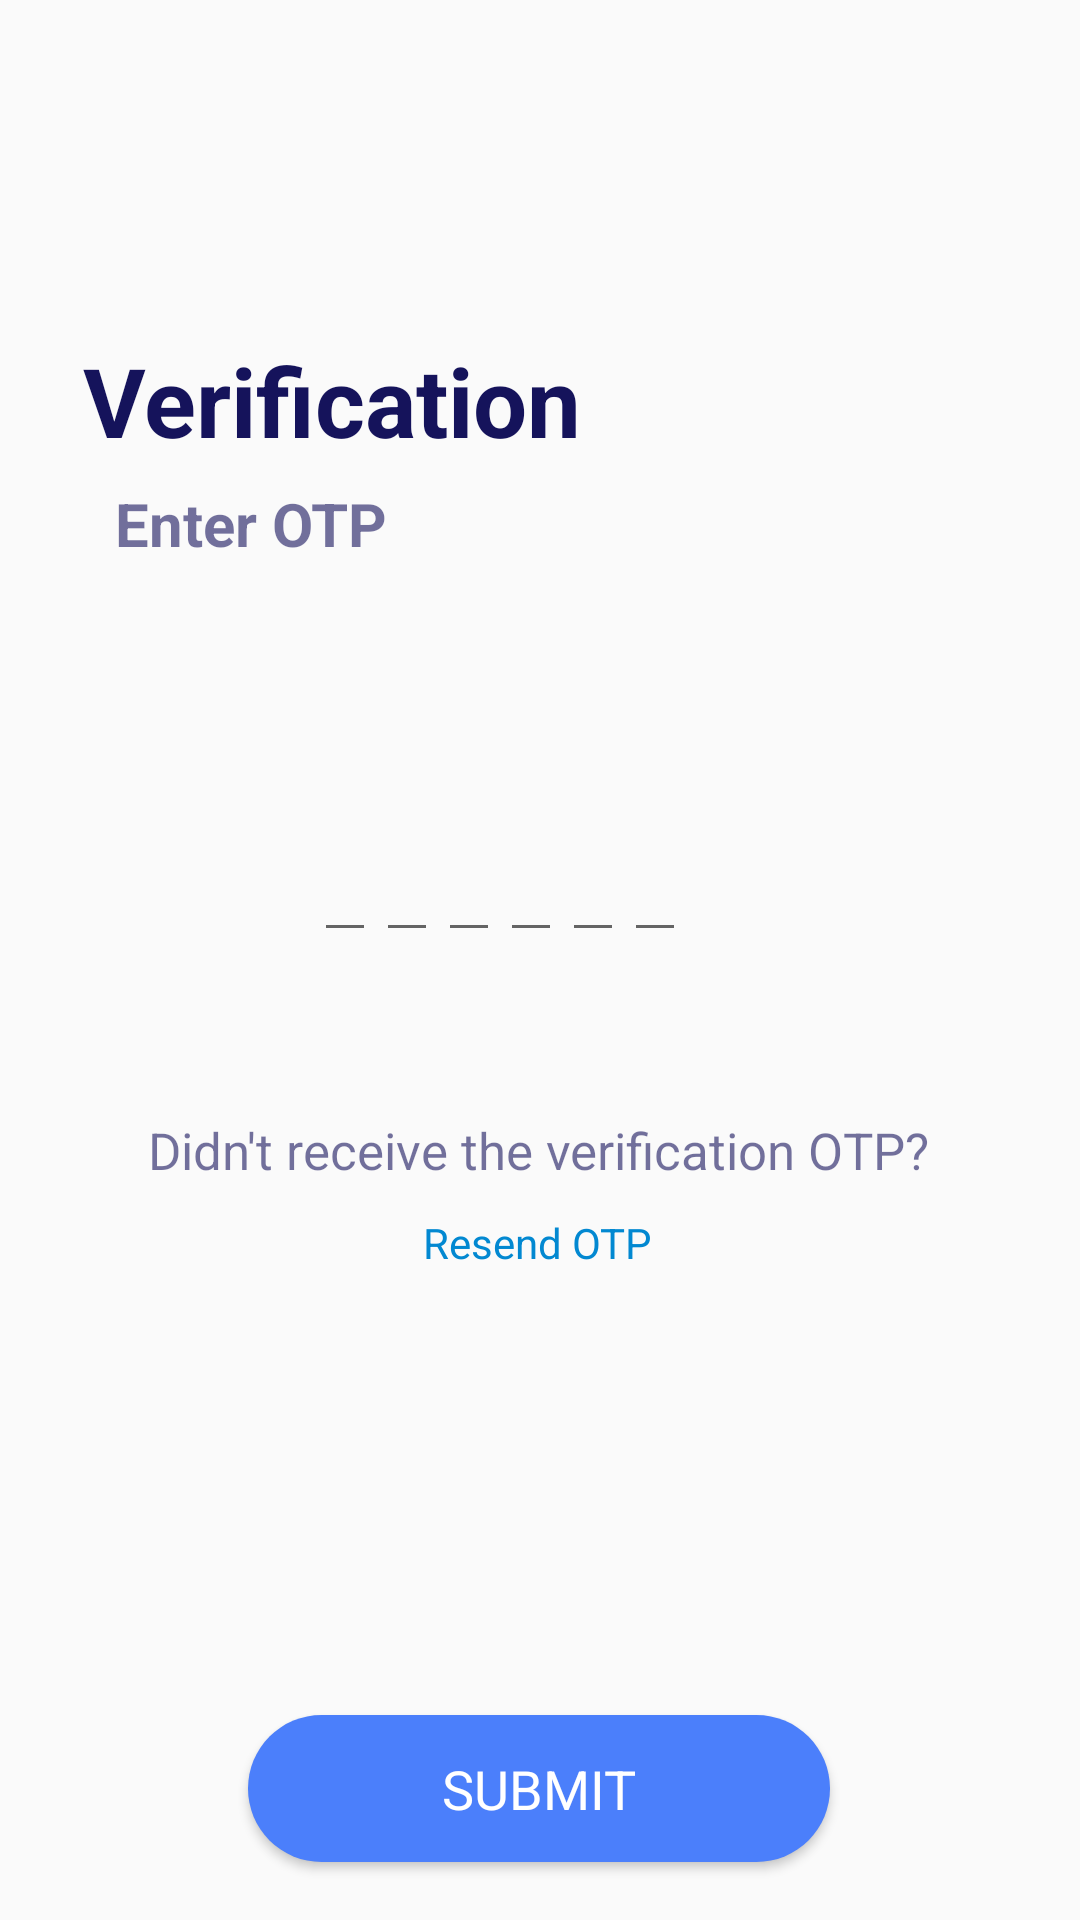

Write the Android layout XML for this screen, with the resource values it uses.
<!-- AndroidManifest.xml: application theme AppTheme -->
<!-- res/layout/activity_verification.xml -->
<?xml version="1.0" encoding="utf-8"?>
<androidx.constraintlayout.widget.ConstraintLayout xmlns:android="http://schemas.android.com/apk/res/android"
    xmlns:app="http://schemas.android.com/apk/res-auto"
    xmlns:tools="http://schemas.android.com/tools"
    android:layout_width="match_parent"
    android:layout_height="match_parent"
    android:orientation="vertical"
    tools:context=".AuthenticationActivity.VerificationActivity">


    <TextView
        android:id="@+id/textView5"
        android:layout_width="wrap_content"
        android:layout_height="wrap_content"
        android:layout_marginTop="112dp"
        android:fontFamily="EuropaNuova"
        android:text="@string/ver_txtverification"
        android:textColor="#15135B"
        android:textSize="32dp"
        android:textStyle="bold"
        app:layout_constraintEnd_toEndOf="parent"
        app:layout_constraintHorizontal_bias="0.142"
        app:layout_constraintStart_toStartOf="parent"
        app:layout_constraintTop_toTopOf="parent" />

    <TextView
        android:id="@+id/enterotptxt"
        android:layout_width="wrap_content"
        android:layout_height="wrap_content"
        android:layout_marginTop="6dp"
        android:fontFamily="EuropaNuova"
        android:text="@string/ver_enter_otp"
        android:textColor="#9915135B"
        android:textSize="20dp"
        android:textStyle="bold"
        app:layout_constraintEnd_toEndOf="parent"
        app:layout_constraintHorizontal_bias="0.142"
        app:layout_constraintStart_toStartOf="parent"
        app:layout_constraintTop_toBottomOf="@+id/textView5" />

    <LinearLayout
        android:id="@+id/otp"
        android:layout_width="150dp"
        android:layout_height="60dp"
        android:layout_centerHorizontal="true"
        android:layout_marginTop="72dp"
        android:orientation="horizontal"
        app:layout_constraintEnd_toEndOf="parent"
        app:layout_constraintHorizontal_bias="0.498"
        app:layout_constraintStart_toStartOf="parent"
        app:layout_constraintTop_toBottomOf="@+id/enterotptxt">

        <EditText
            android:id="@+id/otp1"
            android:layout_width="wrap_content"
            android:layout_height="wrap_content"
            android:fontFamily="EuropaNuova-Regular"
            android:inputType="number"
            android:maxLength="1"
            android:textColor="#15135B"
            android:textSize="30dp" />

        <EditText
            android:id="@+id/otp2"
            android:layout_width="wrap_content"
            android:layout_height="wrap_content"
            android:fontFamily="EuropaNuova-Regular"
            android:inputType="number"
            android:maxLength="1"
            android:textColor="#15135B"
            android:textSize="30dp" />

        <EditText
            android:id="@+id/otp3"
            android:layout_width="wrap_content"
            android:layout_height="wrap_content"
            android:fontFamily="EuropaNuova-Regular"
            android:inputType="number"
            android:maxLength="1"
            android:textColor="#15135B"
            android:textSize="30dp" />

        <EditText
            android:id="@+id/otp4"
            android:layout_width="wrap_content"
            android:layout_height="wrap_content"
            android:fontFamily="EuropaNuova-Regular"
            android:inputType="number"
            android:maxLength="1"
            android:textColor="#15135B"
            android:textSize="30dp" />


        <EditText
            android:id="@+id/otp5"
            android:layout_width="wrap_content"
            android:layout_height="wrap_content"
            android:fontFamily="EuropaNuova-Regular"
            android:inputType="number"
            android:maxLength="1"
            android:textColor="#15135B"
            android:textSize="30dp" />

        <EditText
            android:id="@+id/otp6"
            android:layout_width="wrap_content"
            android:layout_height="wrap_content"
            android:fontFamily="EuropaNuova-Regular"
            android:inputType="number"
            android:maxLength="1"
            android:textColor="#15135B"
            android:textSize="30dp" />

    </LinearLayout>

    <TextView
        android:id="@+id/noreceiveotp"
        android:layout_width="wrap_content"
        android:layout_height="wrap_content"
        android:layout_marginTop="52dp"
        android:fontFamily="EuropaNuova-Regular"
        android:text="@string/ver_no_receiveotp"
        android:textColor="#9915135B"
        android:textSize="17dp"
        app:layout_constraintEnd_toEndOf="parent"
        app:layout_constraintHorizontal_bias="0.496"
        app:layout_constraintStart_toStartOf="parent"
        app:layout_constraintTop_toBottomOf="@+id/otp" />

    <TextView
        android:id="@+id/resendotp"
        android:layout_width="wrap_content"
        android:layout_height="wrap_content"
        android:layout_marginTop="10dp"
        android:fontFamily="EuropaNuova-Regular"
        android:text="@string/resendotp"
        android:textColor="@color/linkblue"
        android:textSize="14dp"
        app:layout_constraintEnd_toEndOf="parent"
        app:layout_constraintHorizontal_bias="0.498"
        app:layout_constraintStart_toStartOf="parent"
        app:layout_constraintTop_toBottomOf="@+id/noreceiveotp" />

    <Button
        android:id="@+id/submitotp"
        android:layout_width="194dp"
        android:layout_height="49dp"
        android:layout_marginTop="148dp"
        android:background="@drawable/start_rounded_button"
        android:fontFamily="EuropaNuova"
        android:text="@string/ver_submit"
        android:textColor="@color/white"
        android:textSize="18dp"
        app:layout_constraintEnd_toEndOf="parent"
        app:layout_constraintHorizontal_bias="0.497"
        app:layout_constraintStart_toStartOf="parent"
        app:layout_constraintTop_toBottomOf="@+id/resendotp" />

</androidx.constraintlayout.widget.ConstraintLayout>
<!-- resources referenced by this layout -->
<resources>
  <color name="linkblue">#0288D1</color>
  <color name="white">#FFFFFF</color>
  <!-- drawable start_rounded_button (drawable) -->
  <?xml version="1.0" encoding="utf-8"?>
      <shape xmlns:android="http://schemas.android.com/apk/res/android"
          android:shape="rectangle" android:padding="10dp">
          
          <solid android:color="#4B7FFB"/>
          <corners android:radius="28dp"/>
      </shape>
  <string name="resendotp">Resend OTP</string>
  <string name="ver_enter_otp">Enter OTP</string>
  <string name="ver_no_receiveotp">Didn\'t receive the verification OTP?</string>
  <string name="ver_submit">Submit</string>
  <string name="ver_txtverification">Verification</string>
  <style name="AppTheme" parent="Theme.AppCompat.Light.NoActionBar">
          
          <item name="colorPrimary">@color/colorPrimary</item>
          <item name="colorPrimaryDark">@color/colorPrimaryDark</item>
          <item name="android:windowLightStatusBar">true</item>
          <item name="colorAccent">@color/colorAccent</item>
      </style>
  <color name="colorPrimary">#3F51B5</color>
  <color name="colorPrimaryDark">#0D0055FF</color>
  <color name="colorAccent">#FF4081</color>
</resources>
